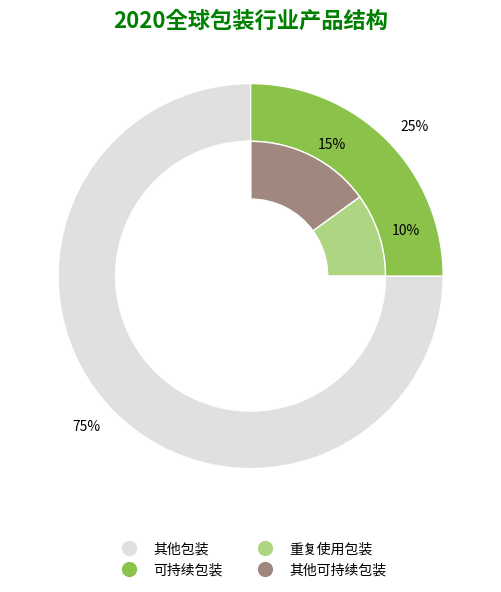

Recreate this plot in Python.
import matplotlib.pyplot as plt

# 设置主类数据
main_labels = ['其他包装', '可持续包装']
main_sizes = [75, 25]
main_colors = ['#E0E0E0', '#8BC34A']

# 设置可持续包装内部细分类数据
inner_labels = ['重复使用包装', '其他可持续包装', '其他包装（不细分）']
inner_sizes = [10, 15, 75]
inner_colors = ['#AED581', '#A1887F', '#FFFFFF00']  # 第三项透明（让“其他包装”不再重复显示）

# 创建图表
fig, ax = plt.subplots(figsize=(8, 6))

# 外圈（主分类）
wedges1, _ = ax.pie(
    main_sizes,
    radius=1,
    labels=[f'{v}%' for v in main_sizes],
    colors=main_colors,
    startangle=90,
    wedgeprops=dict(width=0.3, edgecolor='white')
)

# 内圈（可持续包装细分类）
wedges2, _ = ax.pie(
    inner_sizes,
    radius=1 - 0.3,
    labels=['10%', '15%', ''],
    colors=inner_colors,
    startangle=0,
    wedgeprops=dict(width=0.3, edgecolor='white')
)

# 添加标题
plt.title('2020全球包装行业产品结构', fontsize=16, color='green', weight='bold')

# 图例说明
custom_legend = [
    plt.Line2D([0], [0], marker='o', color='w', label='其他包装', markerfacecolor='#E0E0E0', markersize=12),
    plt.Line2D([0], [0], marker='o', color='w', label='可持续包装', markerfacecolor='#8BC34A', markersize=12),
    plt.Line2D([0], [0], marker='o', color='w', label='重复使用包装', markerfacecolor='#AED581', markersize=12),
    plt.Line2D([0], [0], marker='o', color='w', label='其他可持续包装', markerfacecolor='#A1887F', markersize=12)
]
plt.legend(handles=custom_legend, loc='lower center', bbox_to_anchor=(0.5, -0.15), ncol=2, fontsize=10, frameon=False)

plt.tight_layout()
plt.show()
